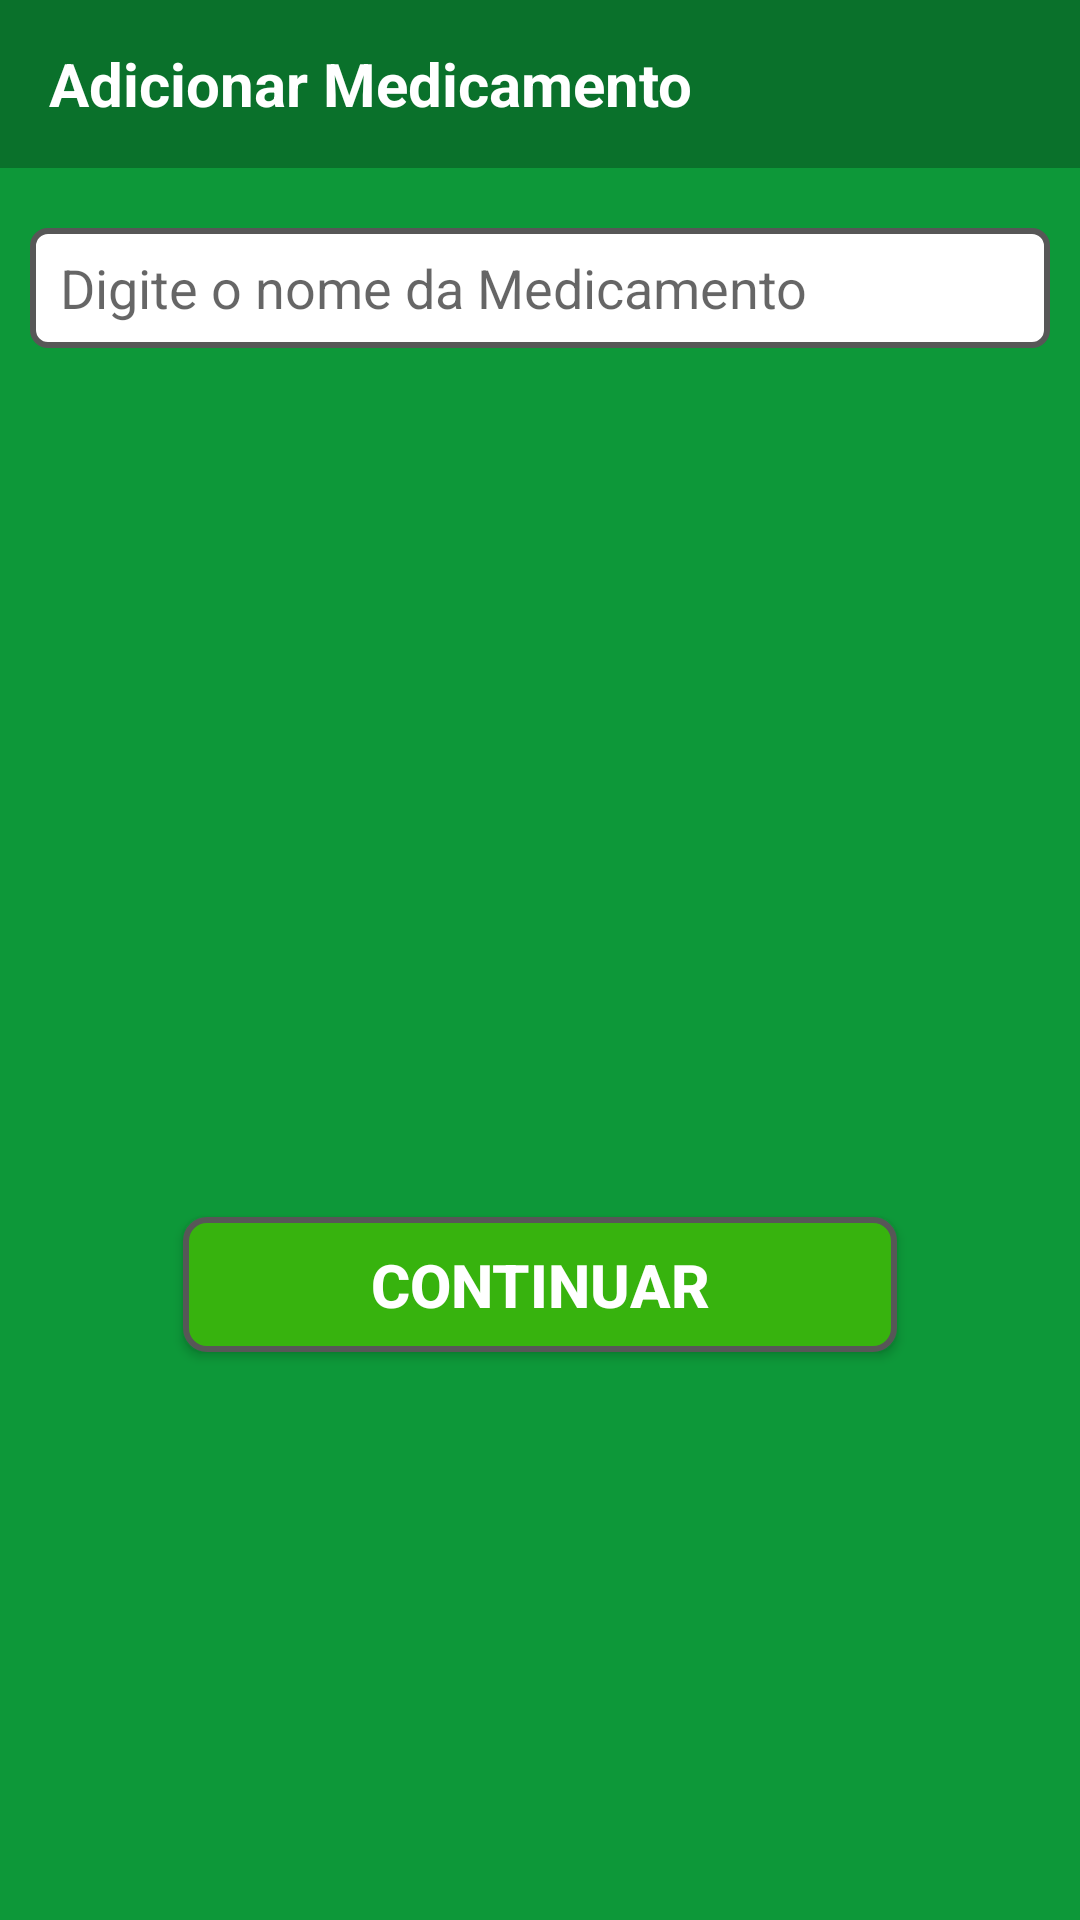

Write the Android layout XML for this screen, with the resource values it uses.
<!-- AndroidManifest.xml: application theme AppTheme -->
<!-- res/layout/activity_add_medication1.xml -->
<?xml version="1.0" encoding="utf-8"?>
<androidx.constraintlayout.widget.ConstraintLayout xmlns:android="http://schemas.android.com/apk/res/android"
    xmlns:app="http://schemas.android.com/apk/res-auto"
    xmlns:tools="http://schemas.android.com/tools"
    android:layout_width="match_parent"
    android:layout_height="match_parent"
    android:background="@color/layoutAddBackgroud"
    android:onClick="click"
    tools:context=".activity.AddMedication1">

    <com.google.android.material.appbar.AppBarLayout
        android:id="@+id/material_appbar"
        android:layout_width="match_parent"
        android:layout_height="wrap_content"
        tools:ignore="MissingConstraints">

        <androidx.appcompat.widget.Toolbar
            android:id="@+id/toolbat_new_medication"
            android:layout_width="match_parent"
            android:layout_height="?attr/actionBarSize"
            android:background="@color/layoutAddToolbar"
            app:title=""
            app:titleTextColor="@android:color/white"
            tools:ignore="MissingConstraints">


            <ImageButton
                android:id="@+id/image_voltar"
                android:layout_width="wrap_content"
                android:layout_height="wrap_content"
                android:gravity="center"
                android:onClick="btnVoltar"
                android:background="@color/layoutAddToolbar"
                android:src="@drawable/arrow_back" />

            <TextView
                android:layout_width="wrap_content"
                android:layout_height="wrap_content"
                android:gravity="center"
                android:text="Adicionar Medicamento"
                android:textColor="@android:color/white"
                android:textSize="20dp"
                android:textStyle="bold" />


        </androidx.appcompat.widget.Toolbar>


    </com.google.android.material.appbar.AppBarLayout>

    <AutoCompleteTextView
        android:id="@+id/autoTextView"
        android:layout_width="match_parent"
        android:layout_height="40dp"
        android:layout_marginStart="10dp"
        android:layout_marginTop="20dp"
        android:layout_marginEnd="10dp"
        android:background="@drawable/autocomplete_background"
        android:hint="Digite o nome da Medicamento"
        android:paddingStart="10dp"
        android:paddingLeft="10dp"
        app:layout_constraintTop_toBottomOf="@id/material_appbar"
        tools:ignore="MissingConstraints" />

    <Button
        android:id="@+id/green_btn"
        android:layout_width="238dp"
        android:layout_height="45dp"
        android:layout_marginTop="100dp"
        android:background="@drawable/buttongreen"
        android:text="Continuar"
        android:textColor="#FFFFFF"
        android:textSize="20sp"
        android:textStyle="bold"
        app:layout_constraintBottom_toBottomOf="parent"
        app:layout_constraintEnd_toEndOf="parent"
        app:layout_constraintStart_toStartOf="parent"
        app:layout_constraintTop_toBottomOf="@id/autoTextView" />


</androidx.constraintlayout.widget.ConstraintLayout>
<!-- resources referenced by this layout -->
<resources>
  <color name="layoutAddBackgroud"> #0D9839</color>
  <color name="layoutAddToolbar">#0A712B</color>
  <!-- drawable autocomplete_background (drawable) -->
  <?xml version="1.0" encoding="utf-8"?>
  <shape xmlns:android="http://schemas.android.com/apk/res/android" android:shape="rectangle">
      <corners
          android:radius="5dp"
          />
      <solid
          android:color="#FFFFFF"
          />
      <padding
          android:left="0dp"
          android:top="0dp"
          android:right="0dp"
          android:bottom="0dp"
          />
      <size
          android:width="238dp"
          android:height="40dp"
          />
      <stroke
          android:width="2dp"
          android:color="#575757"
          />
  </shape>
  <!-- drawable buttongreen (drawable) -->
  <?xml version="1.0" encoding="utf-8"?>
  <shape xmlns:android="http://schemas.android.com/apk/res/android"
      android:shape = "rectangle"
      >
      <corners
          android:radius="7dp"
          />
      <solid
          android:color="@color/btnGreen"
          />
      <padding
          android:left="0dp"
          android:top="0dp"
          android:right="0dp"
          android:bottom="0dp"
          />
      <size
          android:width="238dp"
          android:height="40dp"
          />
      <stroke
          android:width="2dp"
          android:color="#575757"
          />
  </shape>
  <style name="AppTheme" parent="Theme.MaterialComponents.Light.NoActionBar">
          
          <item name="colorPrimary">@color/colorPrimary</item>
          <item name="colorPrimaryDark">@color/colorPrimaryDark</item>
          <item name="colorAccent">@color/colorAccent</item>
      </style>
  <color name="btnGreen">#37B30E</color>
  <color name="colorPrimary">#6200EE</color>
  <color name="colorPrimaryDark">#3700B3</color>
  <color name="colorAccent">#03DAC5</color>
</resources>
